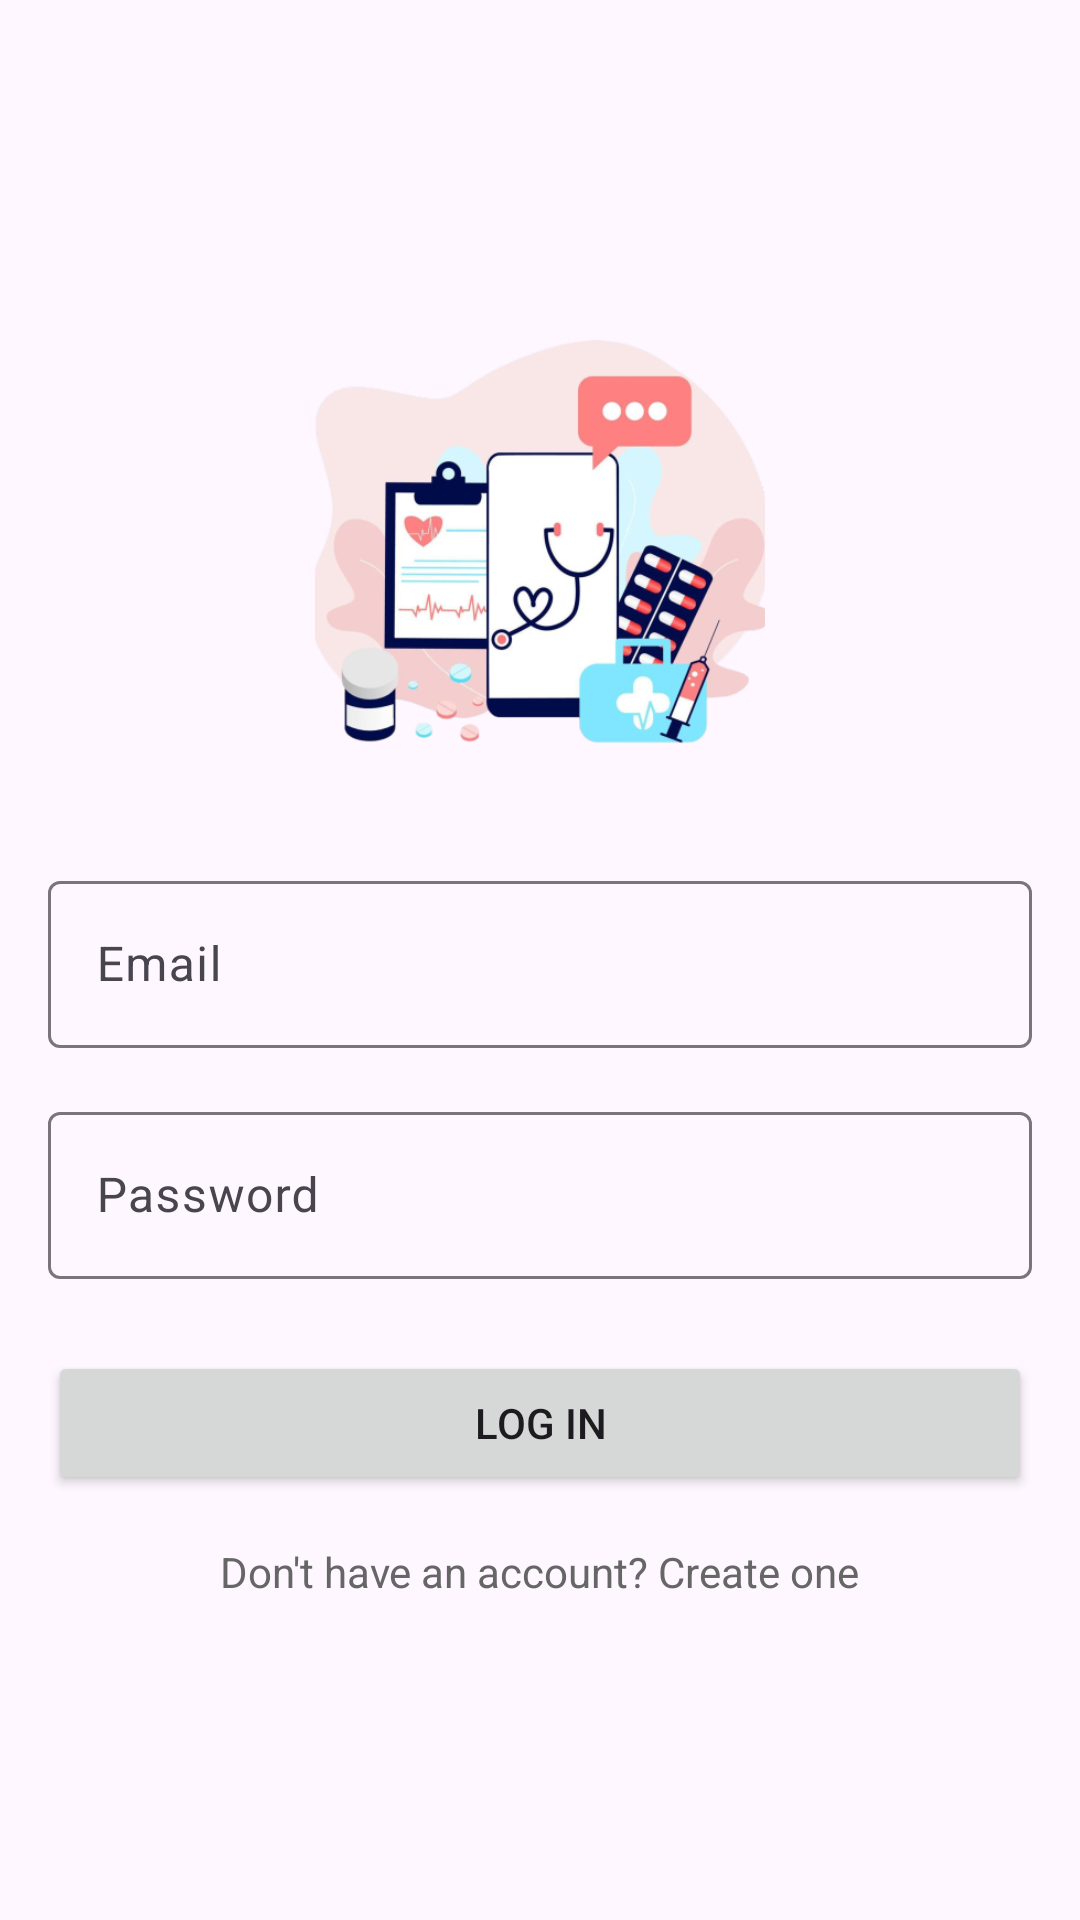

Layout XML and referenced resources for this Android screen:
<!-- AndroidManifest.xml: application theme Theme.Material3.Light -->
<!-- res/layout/activity_login.xml -->
<?xml version="1.0" encoding="utf-8"?>
<LinearLayout xmlns:android="http://schemas.android.com/apk/res/android"
    xmlns:app="http://schemas.android.com/apk/res-auto"
    xmlns:tools="http://schemas.android.com/tools"
    android:layout_width="match_parent"
    android:layout_height="match_parent"
    android:orientation="vertical"
    android:padding="16dp"
    android:gravity="center">

    <ImageView
        android:layout_width="150dp"
        android:layout_height="150dp"
        android:src="@drawable/login_logo"
        android:scaleType="centerCrop"
        android:layout_marginBottom="32dp"/>

    <com.google.android.material.textfield.TextInputLayout
        android:layout_width="match_parent"
        android:layout_height="wrap_content">

        <com.google.android.material.textfield.TextInputEditText
            android:id="@+id/emailEditText"
            android:layout_width="match_parent"
            android:layout_height="wrap_content"
            android:hint="Email"
            android:inputType="textEmailAddress" />

    </com.google.android.material.textfield.TextInputLayout>

    <com.google.android.material.textfield.TextInputLayout
        android:layout_width="match_parent"
        android:layout_height="wrap_content"
        android:layout_marginTop="16dp">

        <com.google.android.material.textfield.TextInputEditText
            android:id="@+id/passwordEditText"
            android:layout_width="match_parent"
            android:layout_height="wrap_content"
            android:hint="Password"
            android:inputType="textPassword" />

    </com.google.android.material.textfield.TextInputLayout>

    <Button
        android:id="@+id/loginButton"
        android:layout_width="match_parent"
        android:layout_height="wrap_content"
        android:layout_marginTop="24dp"
        android:text="Log In" />

    <TextView
        android:id="@+id/createAccountTextView"
        android:layout_width="wrap_content"
        android:layout_height="wrap_content"
        android:layout_marginTop="16dp"
        android:text="Don't have an account? Create one"
        android:textColor="#666666" />

</LinearLayout>
<!-- resources referenced by this layout -->
<resources>
  <!-- drawable login_logo: png bitmap (drawable, 135353 bytes) -->
</resources>
